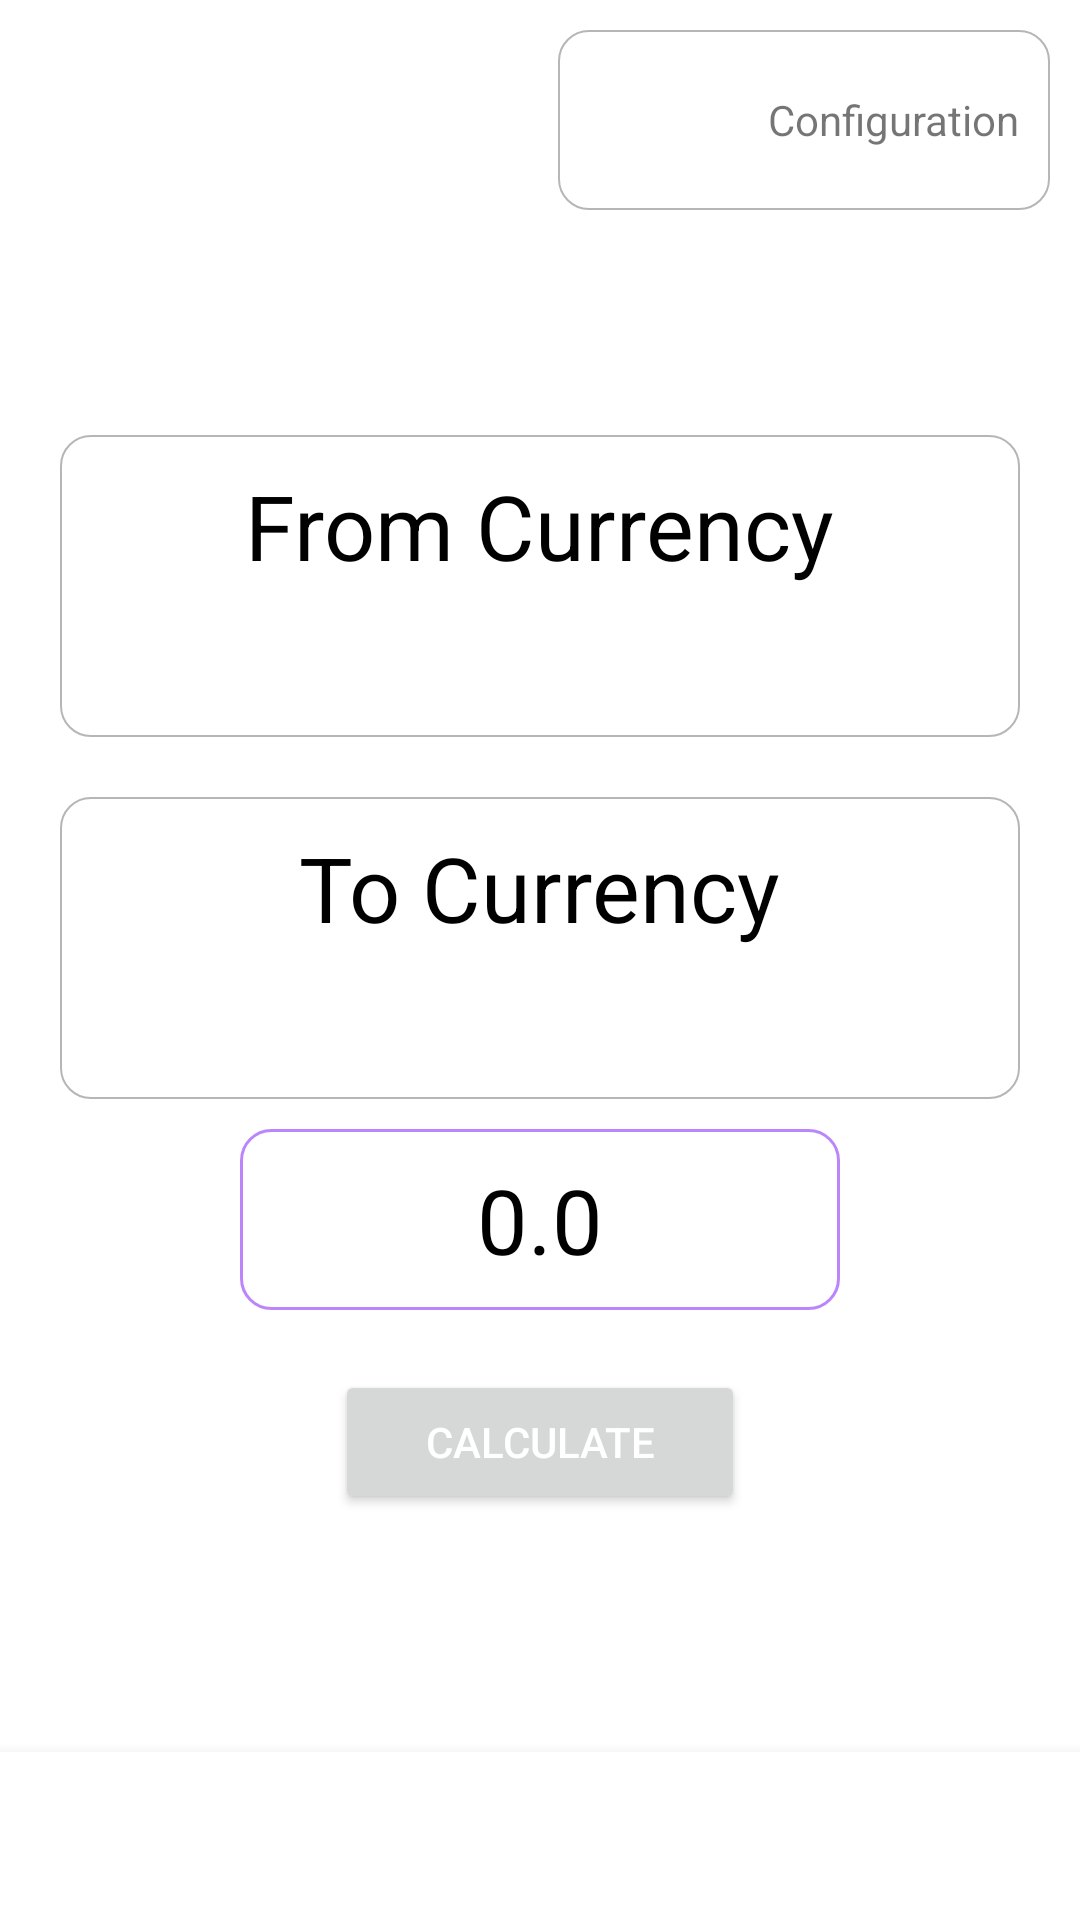

This screen was rendered from an Android layout file. Write that file and the resources it references.
<!-- AndroidManifest.xml: application theme AppTheme -->
<!-- res/layout/fragment_home.xml -->
<?xml version="1.0" encoding="utf-8"?>
<layout xmlns:android="http://schemas.android.com/apk/res/android"
    xmlns:tools="http://schemas.android.com/tools">

    <data>
        <variable name="viewModel" type="com.exchange.hamilton.presentation.viewmodels.HomeViewModel" />
    </data>
    <RelativeLayout
        android:layout_width="match_parent"
        android:layout_height="match_parent">

        <LinearLayout
            android:id="@+id/btnConfiguration"
            android:background="@drawable/border_view_grey"
            android:layout_width="wrap_content"
            android:layout_height="wrap_content"
            android:layout_alignParentTop="true"
            android:layout_alignParentEnd="true"
            android:layout_marginStart="10dp"
            android:layout_marginTop="10dp"
            android:layout_marginEnd="10dp"
            android:layout_marginBottom="10dp"
            android:paddingStart="10dp"
            android:paddingEnd="10dp"
            android:gravity="center">

            <ImageView
                android:layout_width="50dp"
                android:layout_height="50dp"
                android:layout_marginStart="5dp"
                android:layout_marginTop="5dp"
                android:layout_marginEnd="5dp"
                android:layout_marginBottom="5dp"
                android:background="@drawable/ic_settings" />

            <TextView
                android:layout_width="wrap_content"
                android:layout_height="wrap_content"
                android:text="@string/btn_configuration" />
        </LinearLayout>
        <LinearLayout
            android:layout_width="match_parent"
            android:layout_height="wrap_content"
            android:layout_centerInParent="true"
            android:layout_marginStart="10dp"
            android:layout_marginTop="10dp"
            android:layout_marginEnd="10dp"
            android:layout_marginBottom="10dp"
            android:orientation="vertical">

            <LinearLayout
                android:id="@+id/layoutFromCurrency"
                android:layout_width="match_parent"
                android:layout_height="wrap_content"
                android:orientation="vertical"
                android:gravity="center"
                android:background="@drawable/border_view_grey"
                android:padding="10dp"
                android:layout_margin="10dp">

                <TextView
                    style="@style/commonTextView"
                    android:layout_width="wrap_content"
                    android:layout_height="wrap_content"
                    android:layout_weight="1"
                    android:text="From Currency" />

                <LinearLayout
                    android:layout_width="wrap_content"
                    android:layout_height="wrap_content"
                    android:gravity="center"
                    android:layout_weight="1">

                    <TextView
                        style="@style/commonTextView"
                        android:id="@+id/txtSourceCurrency"
                        android:layout_width="wrap_content"
                        android:layout_height="wrap_content"
                        tools:text="AED"
                        android:textColor="@color/purple_500"
                        android:text='@{String.format("%s",viewModel.selectedSourceCurrency.CurrencyName ?? "")}' />

                    <ImageView
                        android:layout_width="wrap_content"
                        android:layout_height="wrap_content"
                        android:src="@drawable/ic_down" />

                </LinearLayout>
            </LinearLayout>

            <LinearLayout
                android:id="@+id/layoutToCurrency"
                android:layout_width="match_parent"
                android:layout_height="wrap_content"
                android:orientation="vertical"
                android:gravity="center"
                android:background="@drawable/border_view_grey"
                android:layout_margin="10dp"
                android:padding="10dp"
                android:layout_marginTop="20dp">

                <TextView
                    style="@style/commonTextView"
                    android:layout_width="wrap_content"
                    android:layout_height="wrap_content"
                    android:layout_weight="1"
                    android:text="To Currency" />

                <LinearLayout
                    android:layout_width="wrap_content"
                    android:layout_height="wrap_content"
                    android:gravity="center"
                    android:layout_weight="1">

                    <TextView
                        style="@style/commonTextView"
                        android:id="@+id/txtDestinationCurrency"
                        android:layout_width="wrap_content"
                        android:layout_height="wrap_content"
                        tools:text="AED"
                        android:textColor="@color/purple_500"
                        android:text='@{String.format("%s",viewModel.selectedDestinationCurrency.CurrencyName ?? "")}' />

                    <ImageView
                        android:layout_width="wrap_content"
                        android:layout_height="wrap_content"
                        android:src="@drawable/ic_down" />

                </LinearLayout>
            </LinearLayout>
            <LinearLayout
                android:gravity="center"
                android:layout_width="match_parent"
                android:layout_height="wrap_content">
                <EditText
                    style="@style/commonEditTextView"
                    android:id="@+id/edtAmountToConvert"
                    android:layout_width="200dp"
                    android:padding="10dp"
                    android:textAlignment="center"
                    android:text="0.0"
                    android:layout_height="wrap_content"
                    android:inputType="numberDecimal"
                    android:autofillHints="" />
            </LinearLayout>
            <LinearLayout
                android:layout_width="match_parent"
                android:layout_height="wrap_content"
                android:layout_marginTop="20dp"
                android:gravity="center">

                <Button
                    style="@style/commonButtonView"
                    android:id="@+id/btnCalculate"
                    android:layout_width="wrap_content"
                    android:layout_height="wrap_content"
                    android:text="@string/btn_calculate" />
            </LinearLayout>
        </LinearLayout>


        <com.google.android.material.bottomnavigation.BottomNavigationView
            android:layout_width="match_parent"
            android:layout_height="wrap_content"
            android:layout_alignParentBottom="true"
            android:id="@+id/currency_bottom_sheet"/>


    </RelativeLayout>
</layout>
<!-- resources referenced by this layout -->
<resources>
  <color name="purple_500">#FF6200EE</color>
  <!-- drawable border_view_grey (drawable) -->
  <?xml version="1.0" encoding="utf-8"?>
  <shape xmlns:android="http://schemas.android.com/apk/res/android"
      android:shape="rectangle">
  
      <corners android:radius="10dp" />
      <solid android:color="@android:color/transparent" />
      <stroke
          android:width="0.5dp"
          android:color="@color/app_grey" />
  
  </shape>
  <string name="btn_calculate">Calculate</string>
  <string name="btn_configuration">Configuration</string>
  <style name="commonButtonView">
          <item name="android:textColor">@color/white</item>
           <item name="android:paddingTop">10dp</item>
           <item name="android:paddingBottom">10dp</item>
           <item name="android:paddingStart">30dp</item>
           <item name="android:paddingEnd">30dp</item>
  
      </style>
  <style name="commonEditTextView">
          <item name="android:textColor">@color/black</item>
          <item name="android:textSize">30dp</item>
            <item name="android:background">@drawable/border_view_edit_text</item>
      </style>
  <style name="commonTextView">
          <item name="android:textColor">@color/black</item>
          <item name="android:textSize">30sp</item>
      </style>
  <style name="AppTheme" parent="Theme.MaterialComponents.DayNight.NoActionBar">
          
          <item name="colorPrimary">@color/purple_500</item>
          <item name="colorPrimaryVariant">@color/purple_700</item>
          <item name="colorOnPrimary">@color/white</item>
          
          <item name="colorSecondary">@color/teal_200</item>
          <item name="colorSecondaryVariant">@color/teal_700</item>
          <item name="colorOnSecondary">@color/black</item>
          
          <item name="android:statusBarColor" tools:targetApi="l">?attr/colorPrimaryVariant</item>
          
      </style>
  <color name="app_grey">#B6B6B6</color>
  <color name="white">#FFFFFFFF</color>
  <color name="black">#FF000000</color>
  <!-- drawable border_view_edit_text (drawable) -->
  <?xml version="1.0" encoding="utf-8"?>
  <shape xmlns:android="http://schemas.android.com/apk/res/android"
      android:shape="rectangle">
  
      <corners android:radius="10dp" />
      <solid android:color="@android:color/transparent" />
      <stroke
          android:width="1dp"
          android:color="@color/purple_200" />
  
  </shape>
  <color name="purple_700">#FF3700B3</color>
  <color name="teal_200">#FF03DAC5</color>
  <color name="teal_700">#FF018786</color>
  <color name="purple_200">#FFBB86FC</color>
</resources>
